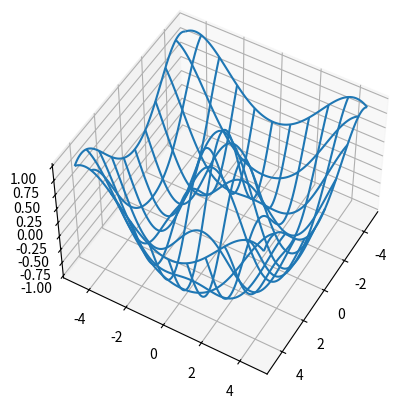

Here is the Python script that generated this plot:
import numpy as np
import matplotlib.pyplot as plt
import pandas as pd
%matplotlib inline

def squares(n):
    """
    Compute the squares of numbers from 1 to n, such that the 
    ith element of the returned list equals i^2.
    """
    ### BEGIN SOLUTION
    if n < 1:
        raise ValueError("n must be greater than or equal to 1")
    return [i ** 2 for i in range(1, n + 1)]
    ### END SOLUTION

squares(10)

assert squares(1) == [1]
assert squares(2) == [1, 4]
assert squares(10) == [1, 4, 9, 16, 25, 36, 49, 64, 81, 100]
### BEGIN HIDDEN TESTS
assert squares(11) == [1, 4, 9, 16, 25, 36, 49, 64, 81, 100, 121]
### END HIDDEN TESTS

def is_palindrome(word):
    """Return True if word is a palindrome"""
    ### BEGIN SOLUTION
    middle = int(len(word) / 2)
    is_even = len(word) % 2 == 0
    left = word[:middle]
    right = word[:middle-is_even:-1]
    return left == right
    ### END SOLUTION

is_palindrome("racecar")

assert is_palindrome("aviddiva") == True
assert is_palindrome("clearlynotapalindrome") == False
assert is_palindrome("kayak") == True
### BEGIN HIDDEN TESTS
assert is_palindrome("ab") == False
assert is_palindrome("abb") == False
assert is_palindrome("a") == True
### END HIDDEN TESTS

from mpl_toolkits.mplot3d import axes3d
import matplotlib.pyplot as plt


# Create a plot
u = np.linspace(1.5*np.pi, -1.5*np.pi, 100)
[x,y] = np.meshgrid(u, u)
z = np.cos( np.sqrt(x.flatten()**2 + y.flatten()**2) ).reshape(x.shape)


fig = plt.figure()
ax = fig.add_subplot(111, projection='3d')
# Plot a basic wireframe.
ax.plot_wireframe(x, y, z, rstride=10, cstride=10)
ax.view_init(elev=50., azim=30)
plt.savefig("figure1.pdf")